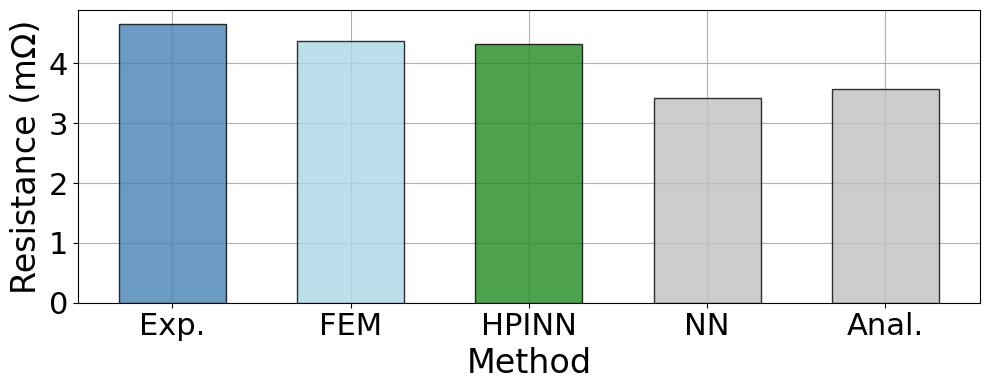

The script that saved this image: (Note: this script raises an exception after producing the figure.)
import numpy as np
import matplotlib.pyplot as plt
from matplotlib.pyplot import MultipleLocator

def main():

    # Accuracy
    loss = np.array([4.66, 4.3681, 4.33065, 3.4299, 3.56439])
    inductance = np.array([474, 468, 464, 513, 629])
    labels = ['Exp.','FEM', 'HPINN', 'NN', 'Anal.']

    # Loss
    plt.rcParams['font.family'] = 'serif'
    plt.rcParams['font.serif'] = 'Times New Roman'
    plt.figure(figsize=(10, 4))
    plt.bar(range(len(loss)), loss, color=['steelblue', 'lightblue', 'forestgreen', 'silver', 'silver'], edgecolor='black', alpha = 0.8, tick_label=labels, width=0.6, zorder=3)

    plt.xlabel('Method', fontsize=24)
    plt.ylabel('Resistance (m\u2126)', fontsize=24)
    plt.xticks(size = 22)
    plt.yticks(size = 22)
    y = MultipleLocator(1)
    ax = plt.gca()
    ax.yaxis.set_major_locator(y)

    plt.grid(zorder=0)
    plt.tight_layout()
    plt.savefig('figs/Fig_bar_accuracy_Loss.png',dpi=200)

    print("figure saved!")
    plt.show()

    # Inductance
    plt.rcParams['font.family'] = 'serif'
    plt.rcParams['font.serif'] = 'Times New Roman'
    plt.figure(figsize=(10, 4))
    plt.bar(range(len(inductance)), inductance, color=['steelblue', 'lightblue', 'forestgreen', 'silver', 'silver'], edgecolor='black', alpha = 0.8, tick_label=labels, width=0.6, zorder=3)

    plt.xlabel('Method', fontsize=24)
    plt.ylabel('Inductance (nH)', fontsize=24)
    plt.xticks(size = 22)
    plt.yticks(size = 22)
    y = MultipleLocator(100)
    ax = plt.gca()
    ax.yaxis.set_major_locator(y)

    plt.grid(zorder=0)
    plt.tight_layout()
    plt.savefig('figs/Fig_bar_accuracy_Inductance.png',dpi=200)

    print("figure saved!")
    plt.show()

    # # Compute Burden
    # loss_3D = [548, 822, 8220]
    # loss_2D = [225, 0, 0]
    # labels = ['HPINN', 'NN\n(75 data)', 'NN\n(750 data)']

    # plt.rcParams['font.family'] = 'serif'
    # plt.rcParams['font.serif'] = 'Times New Roman'
    # plt.figure(figsize=(6, 4))
    # plt.bar(range(len(loss_3D)), loss_3D, color='darkorange', edgecolor='black', tick_label=labels, label='3D Data', width=0.6, zorder=3, alpha=0.8)
    # plt.bar(range(len(loss_2D)), loss_2D, color='gold', edgecolor='black', tick_label=labels, label='2D Dara', width=0.6, zorder=3, bottom=loss_3D, alpha=0.8)

    # plt.ylim(0, 10000)
    # plt.xlabel('Method', fontsize=18)
    # plt.ylabel('SBU', fontsize=18)
    # plt.xticks(size = 16)
    # plt.yticks(size = 16)
    # y = MultipleLocator(2000)
    # ax = plt.gca()
    # ax.yaxis.set_major_locator(y)

    # plt.grid(zorder=0)
    # plt.legend(fontsize=18)
    # plt.tight_layout()
    # plt.savefig('figs/Fig_bar_burden.png',dpi=200)

    # print("figure saved!")
    # plt.show()

if __name__ == "__main__":
    main()